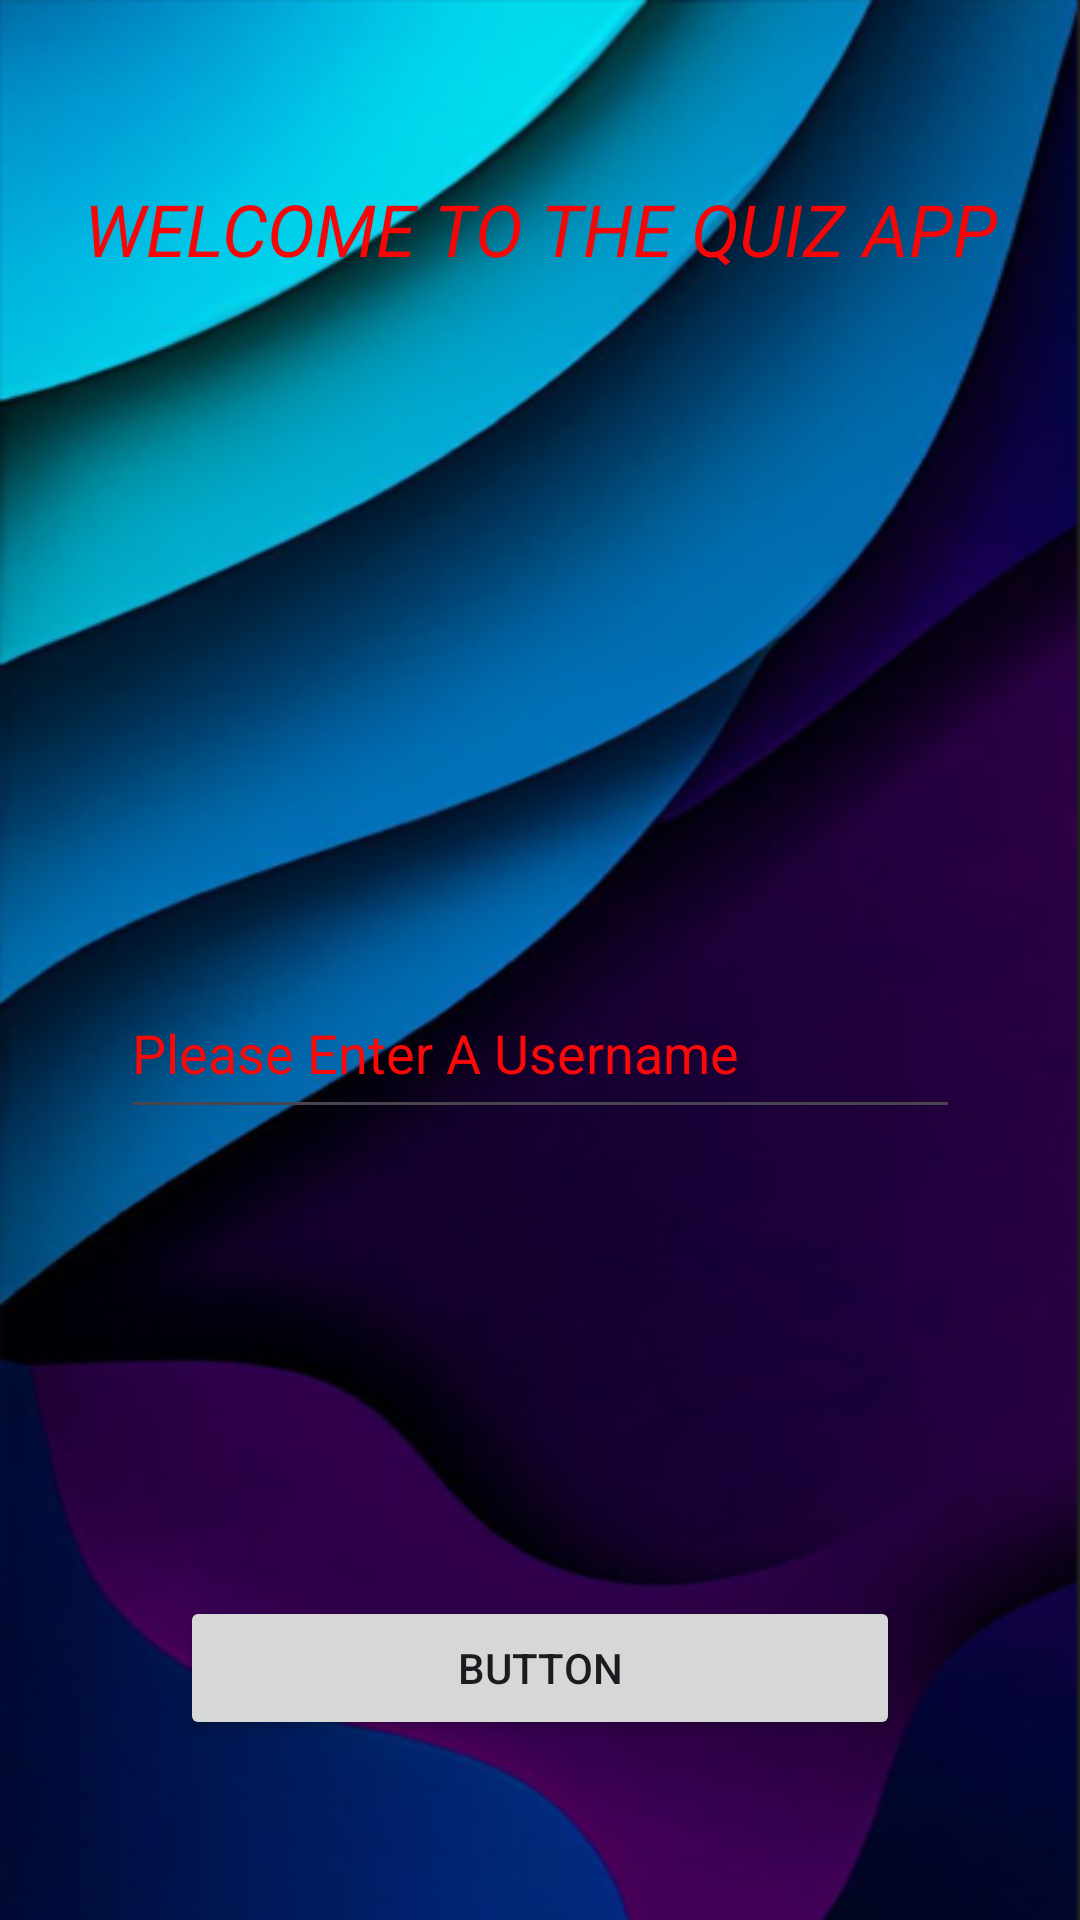

Produce the Android XML layout that renders to this screen, including the resource entries it uses.
<!-- AndroidManifest.xml: application theme Theme.FlashcardsHistoryApp -->
<!-- res/layout/activity_main.xml -->
<?xml version="1.0" encoding="utf-8"?>
<androidx.constraintlayout.widget.ConstraintLayout xmlns:android="http://schemas.android.com/apk/res/android"
    xmlns:app="http://schemas.android.com/apk/res-auto"
    xmlns:tools="http://schemas.android.com/tools"
    android:id="@+id/main"
    android:layout_width="match_parent"
    android:layout_height="match_parent"
    tools:context=".MainActivity">

    <androidx.constraintlayout.widget.ConstraintLayout
        android:layout_width="0dp"
        android:layout_height="0dp"
        app:layout_constraintBottom_toBottomOf="parent"
        app:layout_constraintEnd_toEndOf="parent"
        app:layout_constraintStart_toStartOf="parent"
        app:layout_constraintTop_toTopOf="parent">

        <ImageView
            android:id="@+id/imageView"
            android:layout_width="0dp"
            android:layout_height="0dp"
            android:scaleType="fitXY"
            app:layout_constraintBottom_toBottomOf="parent"
            app:layout_constraintEnd_toEndOf="parent"
            app:layout_constraintHorizontal_bias="0.0"
            app:layout_constraintStart_toStartOf="parent"
            app:layout_constraintTop_toTopOf="parent"
            app:layout_constraintVertical_bias="0.0"
            app:srcCompat="@drawable/for_imad_project_2_screenshot" />

        <TextView
            android:id="@+id/tvMainMenTitle"
            android:layout_width="wrap_content"
            android:layout_height="wrap_content"
            android:layout_marginTop="60dp"
            android:text="WELCOME TO THE QUIZ APP"
            android:textColor="#F60606"
            android:textColorLink="#F00505"
            android:textSize="24sp"
            android:textStyle="italic"
            app:layout_constraintEnd_toEndOf="parent"
            app:layout_constraintStart_toStartOf="parent"
            app:layout_constraintTop_toTopOf="parent" />

        <EditText
            android:id="@+id/edtUserName"
            android:layout_width="0dp"
            android:layout_height="54dp"
            android:layout_marginStart="40dp"
            android:layout_marginTop="230dp"
            android:layout_marginEnd="40dp"
            android:ems="10"
            android:hint="Please Enter A Username"
            android:inputType="text"
            android:textColorHint="#FB0808"
            app:layout_constraintEnd_toEndOf="parent"
            app:layout_constraintStart_toStartOf="parent"
            app:layout_constraintTop_toBottomOf="@+id/tvMainMenTitle" />

        <Button
            android:id="@+id/button"
            android:layout_width="240dp"
            android:layout_height="48dp"
            android:layout_marginBottom="60dp"
            android:text="Button"
            app:layout_constraintBottom_toBottomOf="parent"
            app:layout_constraintEnd_toEndOf="parent"
            app:layout_constraintStart_toStartOf="parent" />
    </androidx.constraintlayout.widget.ConstraintLayout>

</androidx.constraintlayout.widget.ConstraintLayout>
<!-- resources referenced by this layout -->
<resources>
  <!-- drawable for_imad_project_2_screenshot: png bitmap (drawable, 213493 bytes) -->
  <style name="Theme.FlashcardsHistoryApp" parent="Base.Theme.FlashcardsHistoryApp" />
  <style name="Base.Theme.FlashcardsHistoryApp" parent="Theme.Material3.DayNight.NoActionBar">
          
          
      </style>
</resources>
